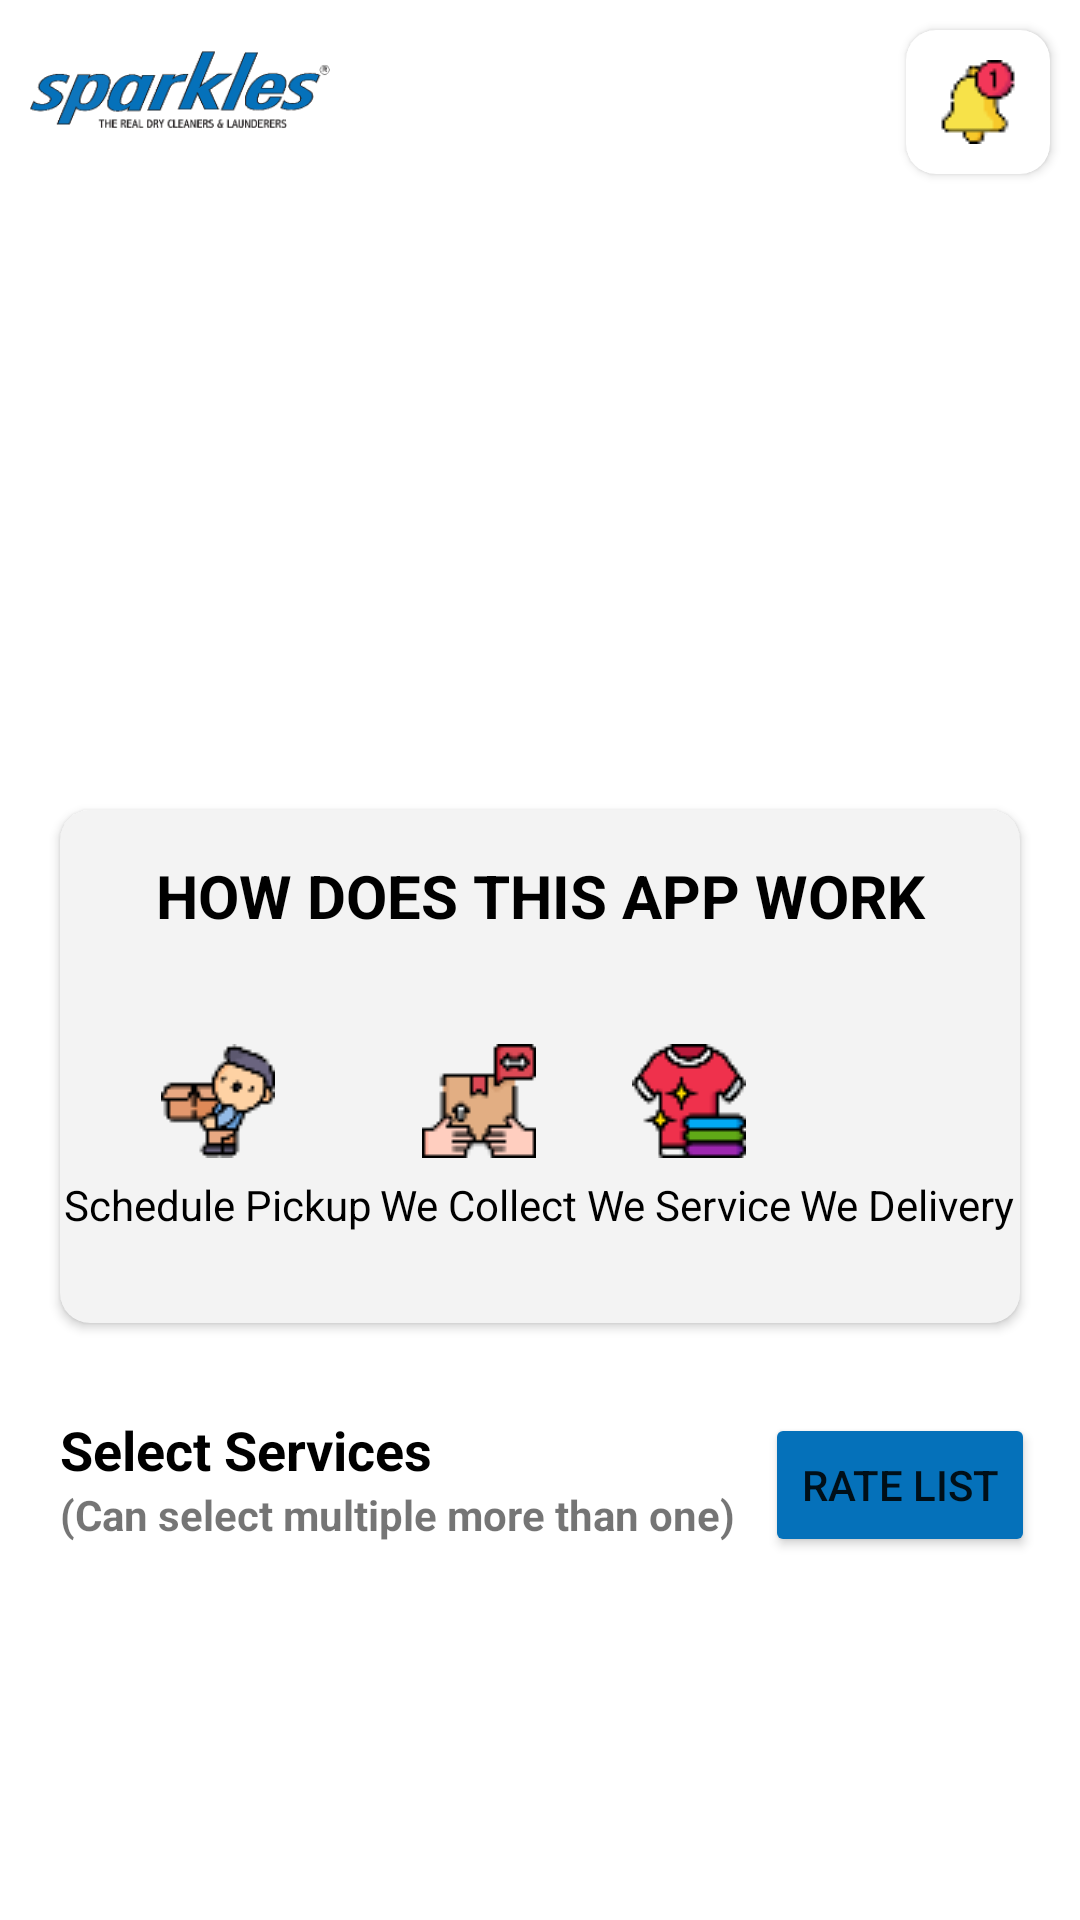

Here is an Android app screen rendered from its layout file. Give the layout XML and the strings, colors and styles it references.
<!-- AndroidManifest.xml: application theme Theme.Sparkles_landing -->
<!-- res/layout/fragment_home.xml -->
<?xml version="1.0" encoding="utf-8"?>
<ScrollView xmlns:android="http://schemas.android.com/apk/res/android"
    xmlns:app="http://schemas.android.com/apk/res-auto"
    xmlns:tools="http://schemas.android.com/tools"
    android:layout_width="match_parent"
    android:layout_height="match_parent"
    android:background="#FFFFFF"
    tools:context=".ui.home.HomeFragment">

    <androidx.constraintlayout.widget.ConstraintLayout
        android:layout_width="match_parent"
        android:layout_height="wrap_content">

    <ImageView
        android:id="@+id/imageView2"
        android:layout_width="@dimen/hundred_dp"
        android:layout_height="@dimen/sixty_dp"
        android:scaleType="centerInside"
        android:src="@drawable/sparkles_title"
        android:layout_marginStart="@dimen/ten_dp"
        app:layout_constraintStart_toStartOf="parent"
        app:layout_constraintTop_toTopOf="parent"
        tools:ignore="ContentDescription" />

    <androidx.cardview.widget.CardView
        android:layout_width="@dimen/forty_eight_dp"
        android:layout_height="@dimen/forty_eight_dp"
        android:layout_gravity="end"
        android:layout_marginTop="@dimen/ten_dp"
        android:layout_marginEnd="@dimen/ten_dp"
        android:backgroundTint="#ffff"
        android:elevation="@dimen/five_dp"
        app:cardCornerRadius="@dimen/ten_dp"
        app:layout_constraintEnd_toEndOf="parent"
        app:layout_constraintTop_toTopOf="parent">

        <ImageView
            android:layout_width="wrap_content"
            android:layout_height="wrap_content"
            android:layout_gravity="center"
            android:src="@drawable/notification"
            tools:ignore="ContentDescription" />
    </androidx.cardview.widget.CardView>

    <androidx.viewpager.widget.ViewPager
        android:id="@+id/viewPager2"
        android:layout_width="match_parent"
        android:layout_height="@dimen/imageView"
        android:layout_margin="@dimen/ten_dp"
        app:layout_constraintTop_toBottomOf="@+id/imageView2" />


    <LinearLayout
        android:id="@+id/linearLayout2"
        android:layout_width="match_parent"
        android:layout_height="0dp"
        app:layout_constraintTop_toBottomOf="@+id/viewPager2">

        <include layout="@layout/cardview_belowslider" />
    </LinearLayout>

    <LinearLayout
        android:id="@+id/linearLayout3"
        android:layout_width="match_parent"
        android:layout_height="wrap_content"
        android:orientation="horizontal"
        android:padding="@dimen/ten_dp"
        app:layout_constraintTop_toBottomOf="@+id/linearLayout2">

        <LinearLayout
            android:layout_width="wrap_content"
            android:layout_height="wrap_content"
            android:orientation="vertical"
            android:paddingStart="@dimen/ten_dp"
            tools:ignore="RtlSymmetry">

            <TextView
                android:layout_width="wrap_content"
                android:layout_height="wrap_content"
                android:text="@string/service"
                android:textColor="@color/black"
                android:textSize="@dimen/eighteen_sp"
                android:textStyle="bold" />

            <TextView
                android:layout_width="wrap_content"
                android:layout_height="wrap_content"
                android:text="@string/subText"
                android:textSize="@dimen/fourteen_sp"
                android:textStyle="bold" />
        </LinearLayout>

        <Button
            android:layout_width="wrap_content"
            android:layout_height="wrap_content"
            android:layout_marginStart="@dimen/ten_dp"
            android:backgroundTint="#0571BA"
            android:text="@string/rate_list"
            app:cornerRadius="@dimen/ten_dp"
            app:icon="@drawable/list"
            app:iconGravity="textStart" />
    </LinearLayout>

    <androidx.recyclerview.widget.RecyclerView
        android:id="@+id/recyclerView"
        android:layout_width="match_parent"
        android:layout_height="wrap_content"
        android:padding="@dimen/eight_dp"
        android:clipToPadding="false"
        android:clipChildren="false"
        app:layout_constraintEnd_toEndOf="parent"
        app:layout_constraintTop_toBottomOf="@+id/linearLayout3" />

    </androidx.constraintlayout.widget.ConstraintLayout>
</ScrollView>
<!-- res/layout/cardview_belowslider.xml (included above) -->
<androidx.cardview.widget.CardView
    xmlns:android="http://schemas.android.com/apk/res/android"
    xmlns:tools="http://schemas.android.com/tools"
    android:layout_width="match_parent"
    android:layout_height="wrap_content"
    xmlns:app="http://schemas.android.com/apk/res-auto"
    android:elevation="@dimen/five_dp"
    android:layout_margin="@dimen/twenty_dp"
    android:backgroundTint="#F3F3F3"
    app:cardCornerRadius="@dimen/ten_dp">
    <LinearLayout
        android:layout_width="match_parent"
        android:layout_height="wrap_content"
        android:orientation="vertical">
        <TextView
            android:layout_width="match_parent"
            android:layout_height="wrap_content"
            android:text="@string/card_title"
            android:textStyle="bold"
            android:textSize="@dimen/twenty_sp"
            android:layout_marginTop="@dimen/fifteen_dp"
            android:textColor="@color/black"
            android:textAlignment="center"/>

        <LinearLayout
            android:layout_width="match_parent"
            android:layout_height="wrap_content"
            android:orientation="horizontal"
            android:layout_marginTop="@dimen/thirty_dp"
            android:layout_marginBottom="@dimen/thirty_dp"
            android:weightSum="4"
            tools:ignore="DisableBaselineAlignment">
            <LinearLayout
                android:layout_width="wrap_content"
                android:layout_height="wrap_content"
                android:gravity="center"
                android:layout_weight="1"
                android:orientation="vertical">
                <ImageView
                    android:layout_width="@dimen/fifty_dp"
                    android:layout_height="@dimen/fifty_dp"
                    android:src="@drawable/responsible"
                    android:scaleType="center"
                    tools:ignore="ContentDescription" />
                <TextView
                    android:layout_width="wrap_content"
                    android:layout_height="wrap_content"
                    android:text="@string/pickup"
                    android:textColor="@color/black"/>
            </LinearLayout>

            <LinearLayout
                android:layout_width="wrap_content"
                android:layout_height="wrap_content"
                android:gravity="center"
                android:layout_weight="1"
                android:orientation="vertical">
                <ImageView
                    android:layout_width="@dimen/fifty_dp"
                    android:layout_height="@dimen/fifty_dp"
                    android:src="@drawable/pickup"
                    android:scaleType="center"
                    tools:ignore="ContentDescription" />
                <TextView
                    android:layout_width="wrap_content"
                    android:layout_height="wrap_content"
                    android:text="@string/we_Collect"
                    android:textColor="@color/black"/>
            </LinearLayout>

            <LinearLayout
                android:layout_width="wrap_content"
                android:layout_height="wrap_content"
                android:gravity="center"
                android:layout_weight="1"
                android:orientation="vertical">
                <ImageView
                    android:layout_width="@dimen/fifty_dp"
                    android:layout_height="@dimen/fifty_dp"
                    android:src="@drawable/laund"
                    android:scaleType="center"
                    tools:ignore="ContentDescription" />
                <TextView
                    android:layout_width="wrap_content"
                    android:layout_height="wrap_content"
                    android:text="@string/we_Service"
                    android:textColor="@color/black"/>
            </LinearLayout>

            <LinearLayout
                android:layout_width="wrap_content"
                android:layout_height="wrap_content"
                android:gravity="center"
                android:layout_weight="1"
                android:orientation="vertical"
                tools:ignore="UseCompoundDrawables">
                <ImageView
                    android:layout_width="@dimen/fifty_dp"
                    android:layout_height="@dimen/fifty_dp"
                    android:src="@drawable/delivery"
                    tools:ignore="ContentDescription" />
                <TextView
                    android:layout_width="wrap_content"
                    android:layout_height="wrap_content"
                    android:text="@string/we_delivery"
                    android:textColor="@color/black"/>
            </LinearLayout>
        </LinearLayout>
    </LinearLayout>


</androidx.cardview.widget.CardView>
<!-- resources referenced by this layout -->
<resources>
  <dimen name="eight_dp">8dp</dimen>
  <dimen name="eighteen_sp">18sp</dimen>
  <dimen name="fifteen_dp">15dp</dimen>
  <dimen name="fifty_dp">50dp</dimen>
  <dimen name="five_dp">5dp</dimen>
  <dimen name="forty_eight_dp">48dp</dimen>
  <dimen name="fourteen_sp">14sp</dimen>
  <dimen name="hundred_dp">100dp</dimen>
  <dimen name="imageView">180dp</dimen>
  <dimen name="sixty_dp">60dp</dimen>
  <dimen name="ten_dp">10dp</dimen>
  <dimen name="thirty_dp">30dp</dimen>
  <dimen name="twenty_dp">20dp</dimen>
  <dimen name="twenty_sp">20sp</dimen>
  <!-- drawable laund: png bitmap (drawable, 1673 bytes) -->
  <!-- drawable list: png bitmap (drawable, 366 bytes) -->
  <!-- drawable notification: png bitmap (drawable, 869 bytes) -->
  <!-- drawable pickup: png bitmap (drawable, 1299 bytes) -->
  <!-- drawable responsible: png bitmap (drawable, 1605 bytes) -->
  <!-- drawable sparkles_title: png bitmap (drawable, 20921 bytes) -->
  <string name="card_title">HOW DOES THIS APP WORK</string>
  <string name="pickup">Schedule Pickup</string>
  <string name="rate_list">RATE LIST</string>
  <string name="service">Select Services</string>
  <string name="subText">(Can select multiple more than one)</string>
  <string name="we_Collect">We Collect</string>
  <string name="we_Service">We Service</string>
  <string name="we_delivery">We Delivery</string>
  <style name="Theme.Sparkles_landing" parent="Theme.MaterialComponents.DayNight.DarkActionBar">
          
          <item name="colorPrimary">@color/purple_500</item>
          <item name="colorPrimaryVariant">@color/purple_700</item>
          <item name="colorOnPrimary">@color/white</item>
          
          <item name="colorSecondary">@color/teal_200</item>
          <item name="colorSecondaryVariant">@color/teal_700</item>
          <item name="colorOnSecondary">@color/black</item>
          
          <item name="android:statusBarColor">?attr/colorPrimaryVariant</item>
          
      </style>
  <!-- not gathered from this repository: default colours our renderer supplied (Android Studio template values) -->
  <color name="purple_500">#FF6200EE</color>
  <color name="purple_700">#FF3700B3</color>
  <color name="teal_200">#FF03DAC5</color>
  <color name="teal_700">#FF018786</color>
  <color name="black">#FF000000</color>
  <color name="white">#FFFFFFFF</color>
</resources>
